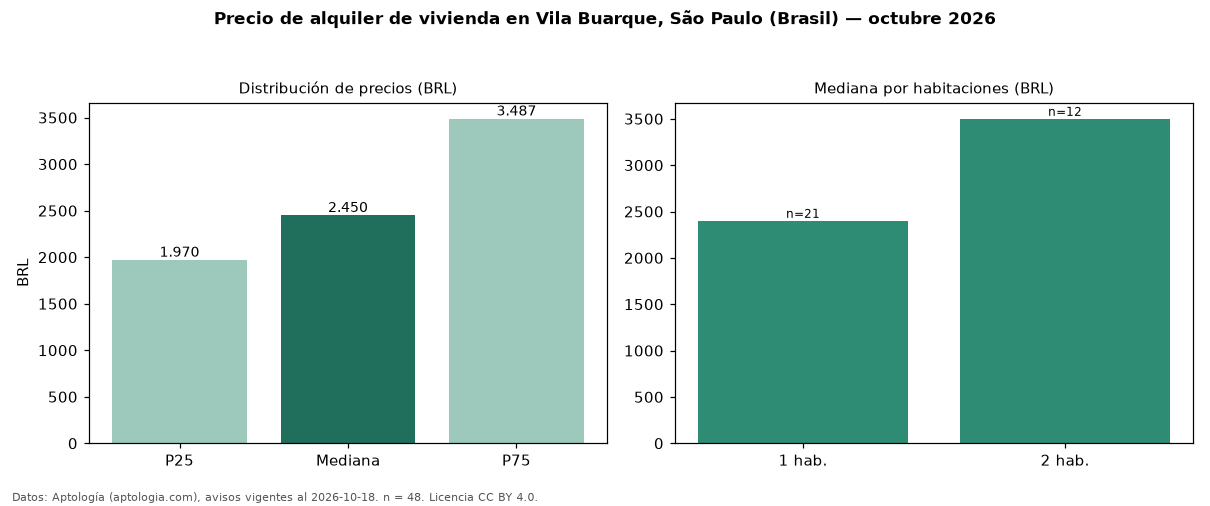

Values plotted in this chart, from the file beside it:
seccion, metrica, valor, moneda, n
precio, p25, 1970, BRL, 48
precio, mediana, 2450, BRL, 48
precio, p75, 3487, BRL, 48
precio, minimo, 1200, BRL, 48
precio, maximo, 17000, BRL, 48
m2, mediana_precio_m2, 61.34, BRL, 48
m2, area_mediana_m2, 37.0, m2, 48
admin, mediana_admin_mes, 693.0, BRL, 47
banos, mediana_banos, 1.0, , 
parqueadero, pct_con_parqueadero, 38.1, %, 42
habitaciones, 1, 2400, BRL, 21
habitaciones, 2, 3500, BRL, 12
fuente, fecha_datos, 2026-10-18, , 
fuente, atribucion, https://www.aptologia.com/br/aluguel/sao…, , 
fuente, licencia, CC BY 4.0, , 
